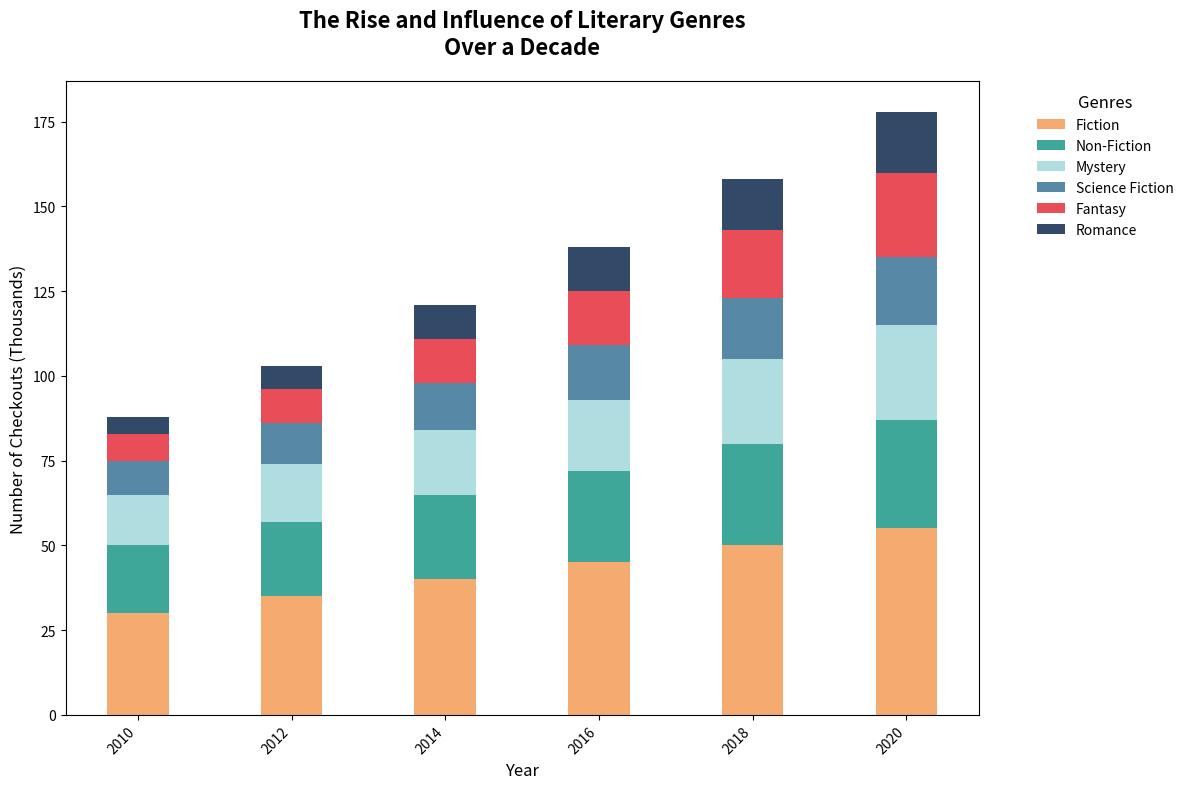

Generate this figure with matplotlib:
import numpy as np
import matplotlib.pyplot as plt

years = np.array([2010, 2012, 2014, 2016, 2018, 2020])

fiction = np.array([30, 35, 40, 45, 50, 55])
non_fiction = np.array([20, 22, 25, 27, 30, 32])
mystery = np.array([15, 17, 19, 21, 25, 28])
sci_fi = np.array([10, 12, 14, 16, 18, 20])
fantasy = np.array([8, 10, 13, 16, 20, 25])
romance = np.array([5, 7, 10, 13, 15, 18])

# Shuffled colors for each genre
colors = ['#f4a261', '#2a9d8f', '#a8dadc', '#457b9d', '#e63946', '#1d3557']

fig, ax = plt.subplots(figsize=(12, 8))
ax.bar(years, fiction, color=colors[0], label='Fiction', alpha=0.9)
ax.bar(years, non_fiction, bottom=fiction, color=colors[1], label='Non-Fiction', alpha=0.9)
ax.bar(years, mystery, bottom=fiction + non_fiction, color=colors[2], label='Mystery', alpha=0.9)
ax.bar(years, sci_fi, bottom=fiction + non_fiction + mystery, color=colors[3], label='Science Fiction', alpha=0.9)
ax.bar(years, fantasy, bottom=fiction + non_fiction + mystery + sci_fi, color=colors[4], label='Fantasy', alpha=0.9)
ax.bar(years, romance, bottom=fiction + non_fiction + mystery + sci_fi + fantasy, color=colors[5], label='Romance', alpha=0.9)

ax.set_title("The Rise and Influence of Literary Genres\nOver a Decade", fontsize=16, fontweight='bold', pad=20)
ax.set_xlabel("Year", fontsize=12)
ax.set_ylabel("Number of Checkouts (Thousands)", fontsize=12)

ax.set_xticks(years)
ax.set_xticklabels(years, rotation=45, ha='right')

ax.legend(loc='upper left', title="Genres", bbox_to_anchor=(1.05, 1), fontsize=10, title_fontsize='12', frameon=False)

plt.tight_layout()

plt.show()
